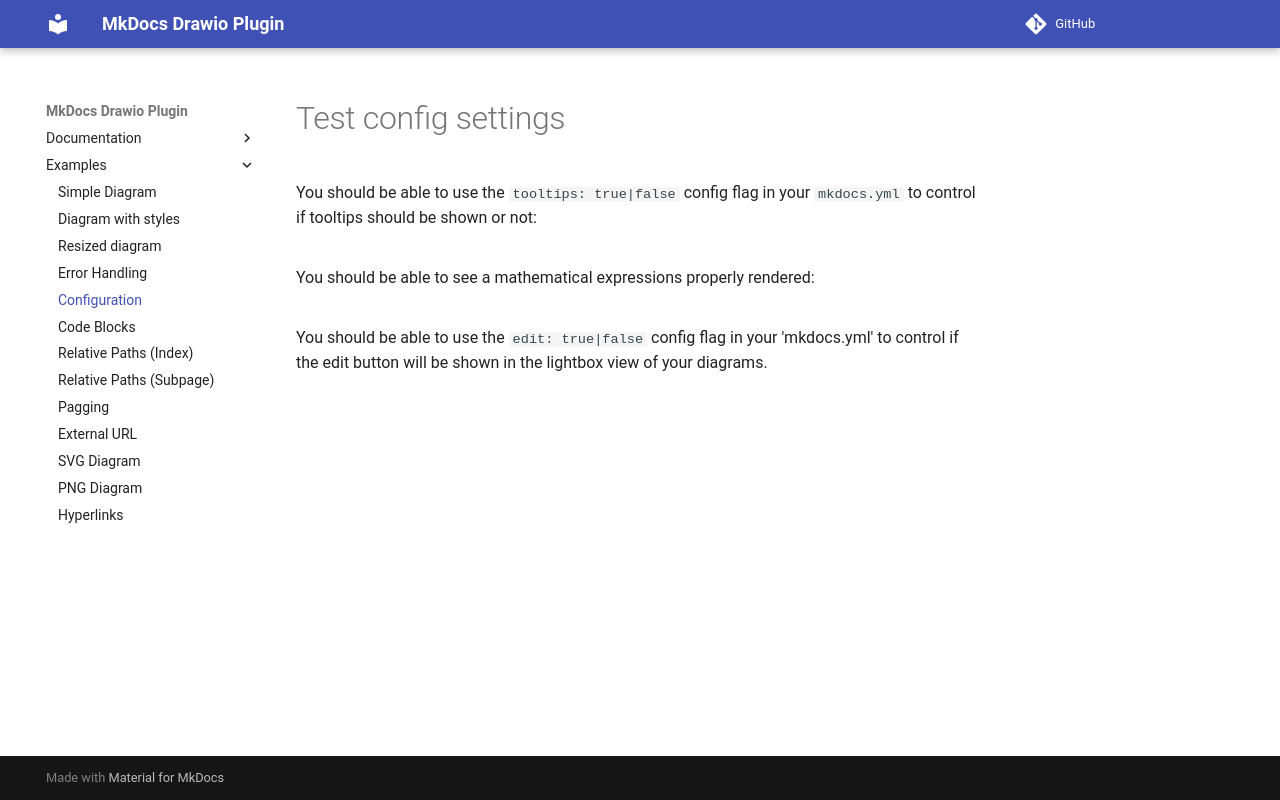

repository: tuunit/mkdocs-drawio · page: tests/configuration/index.html · generator: mkdocs

# Test config settings

You should be able to use the `tooltips: true|false` config flag in your `mkdocs.yml` to control if tooltips should be shown or not:
![](tooltips.drawio)

You should be able to see a mathematical expressions properly rendered:
![](math.drawio)


You should be able to use the `edit: true|false` config flag in your 'mkdocs.yml' to control if the edit button will be shown in the lightbox view of your diagrams.
